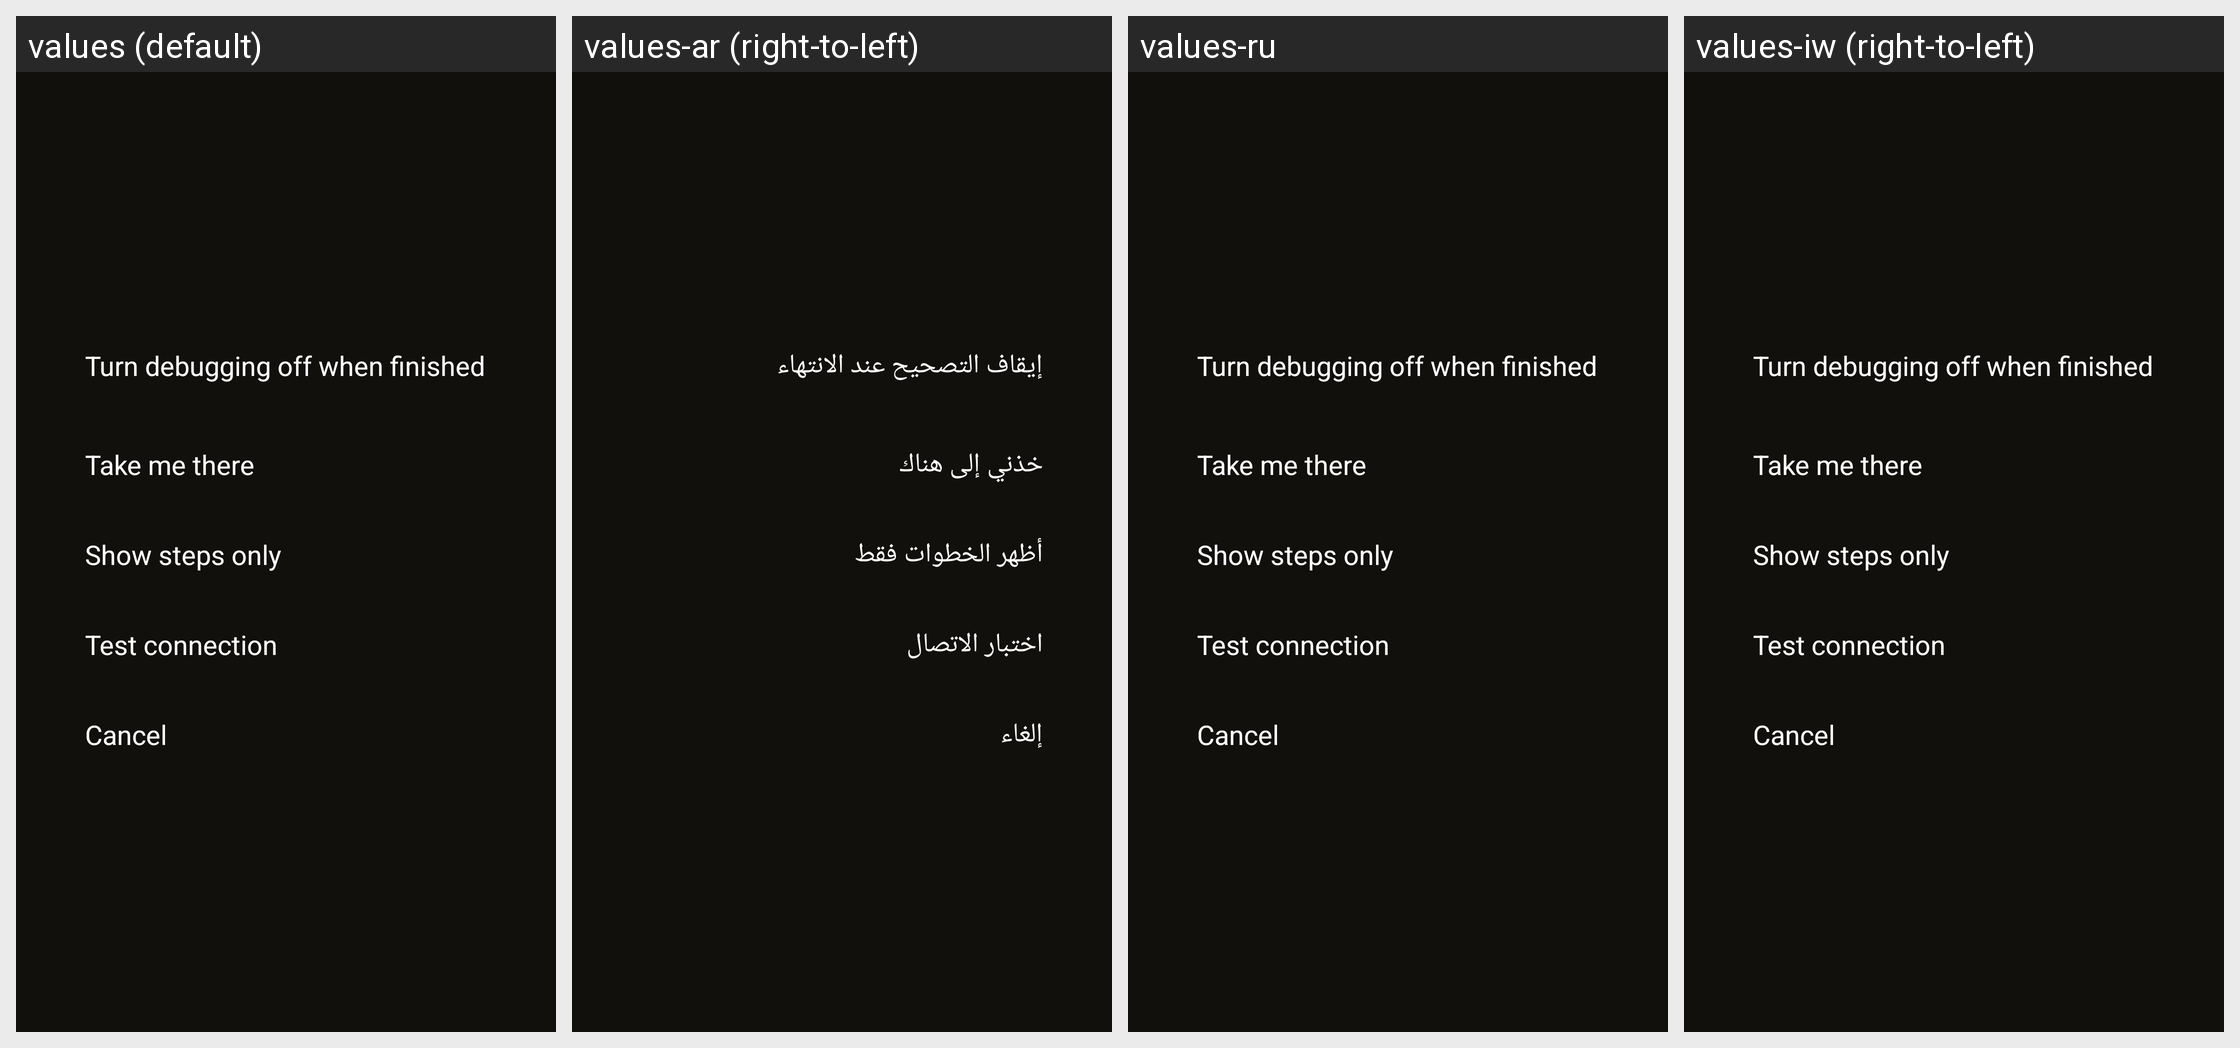

The same Android screen rendered under several of its app's locales, left to right. List the strings drawn on it with the default value and each locale's translation.
Android screen res/layout/dialog_debug.xml rendered under 4 locales, left to right: values (default), values-ar (right-to-left), values-ru, values-iw (right-to-left). Device: Nexus 5 (rendered at 1080×1920; each locale shown at half size, 540×960, under a caption strip naming it); theme Theme.TvHome.
Other locales in the repository, not shown: values-ast, values-bn, values-ca, values-cs, values-da, values-de, values-es, values-fi, values-fr, values-in, values-it, values-ko, values-nb, values-nl, values-pl, values-pt, values-sv, values-th, values-tr, values-uk, values-uz, values-vi, values-zh-rCN, values-zh-rTW.
Strings drawn on this screen, with the default value and each locale's value (text and hints the layout hard-codes, and strings that could not be matched under every locale, appear in the picture but are not listed):

debug_off_when_done
  values: Turn debugging off when finished
  values-ar: إيقاف التصحيح عند الانتهاء
  values-ru: Turn debugging off when finished  [not translated; the default value is used]
  values-iw: Turn debugging off when finished

debug_take_me
  values: Take me there
  values-ar: خذني إلى هناك
  values-ru: Take me there  [not translated; the default value is used]
  values-iw: Take me there

debug_steps_only
  values: Show steps only
  values-ar: أظهر الخطوات فقط
  values-ru: Show steps only  [not translated; the default value is used]
  values-iw: Show steps only

adb_test
  values: Test connection
  values-ar: اختبار الاتصال
  values-ru: Test connection  [not translated; the default value is used]
  values-iw: Test connection

debug_cancel
  values: Cancel
  values-ar: إلغاء
  values-ru: Cancel  [not translated; the default value is used]
  values-iw: Cancel
